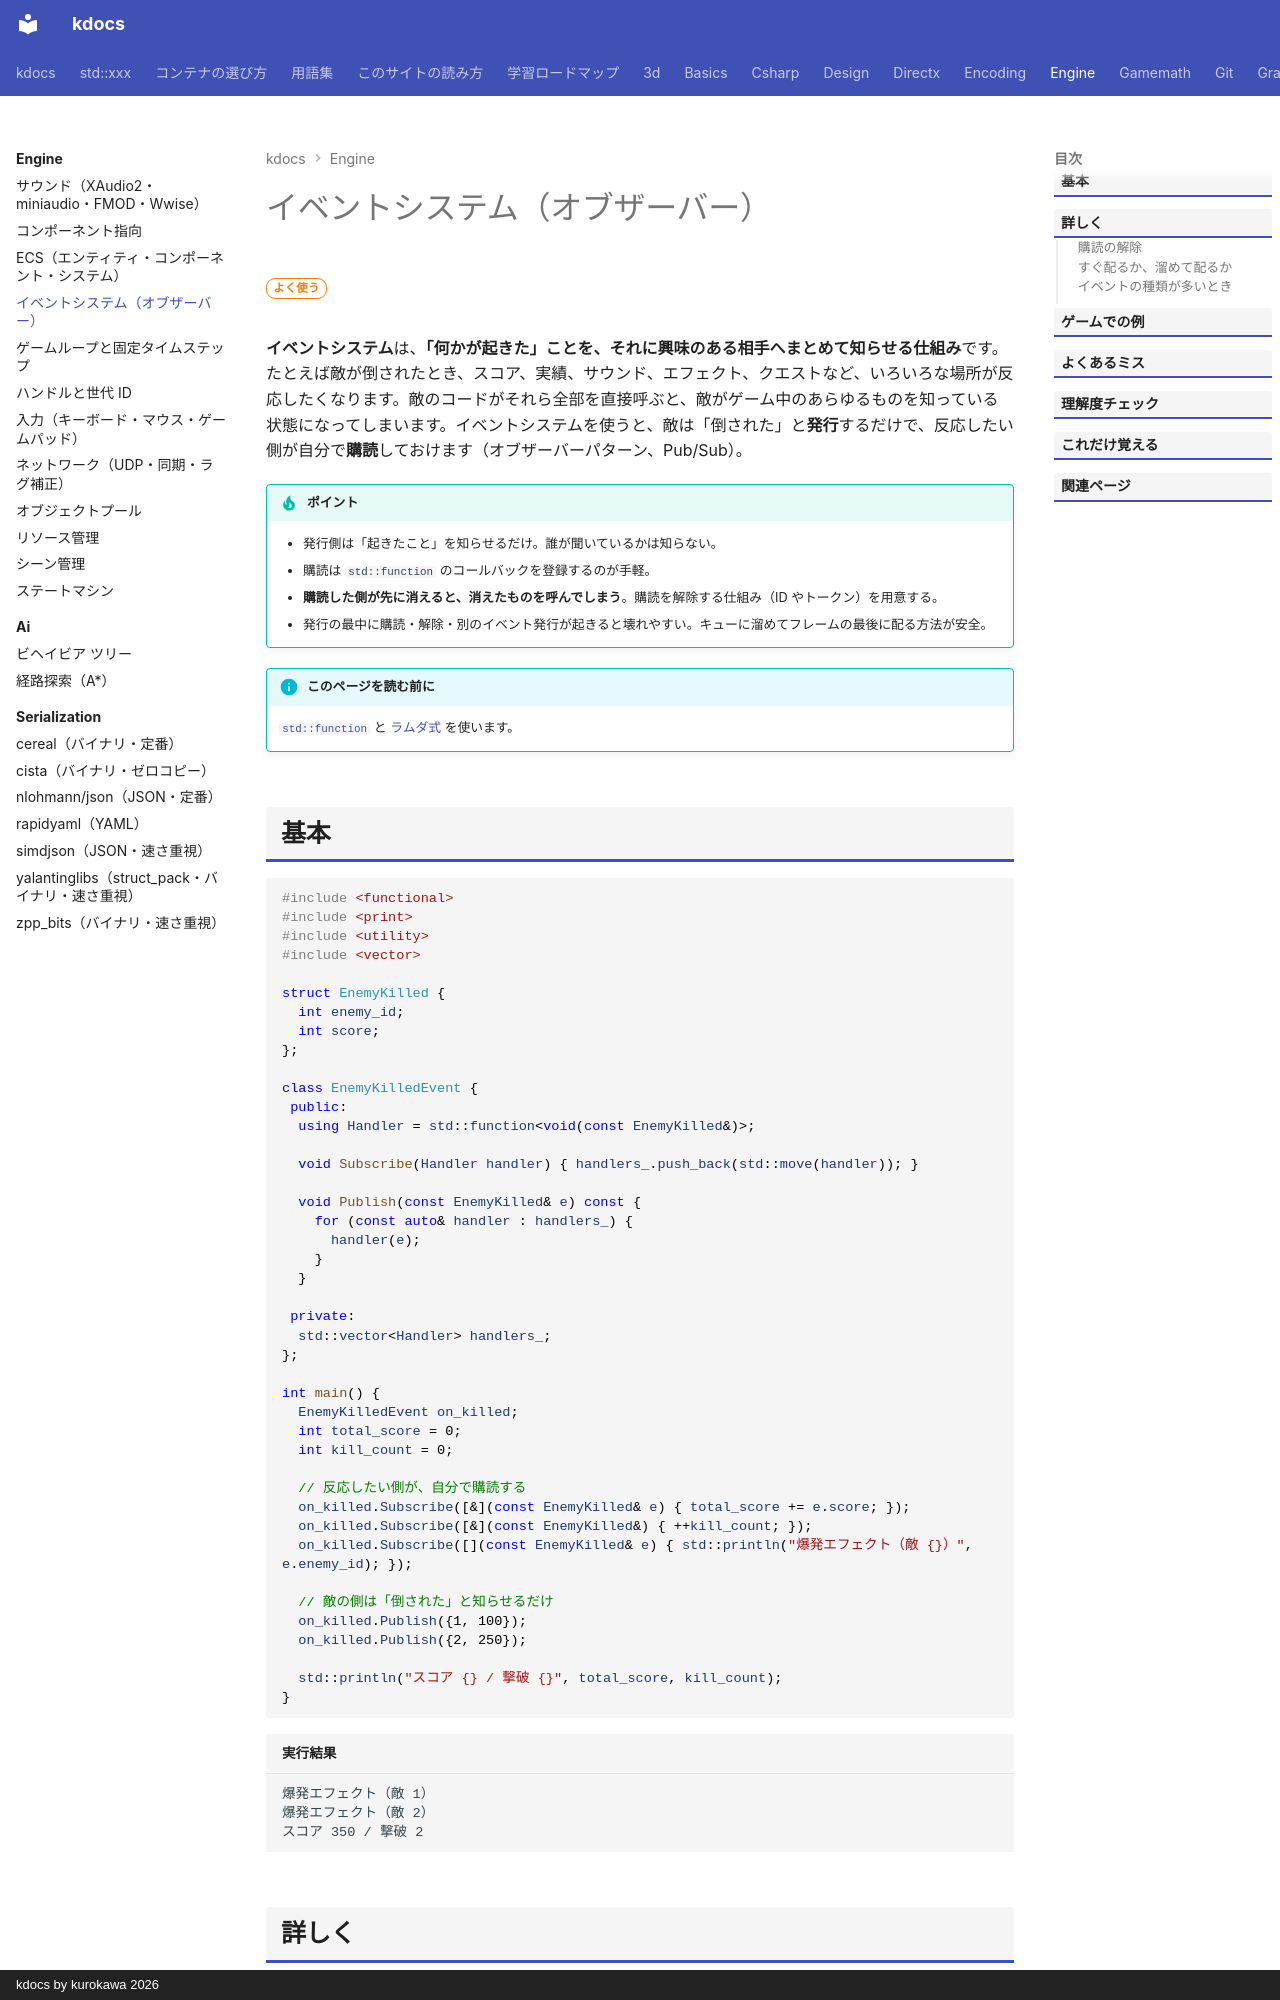

repository: qwzxdf/kdocs · page: engine/event/index.html · generator: mkdocs · copyright: kdocs by kurokawa 2026

---
title: イベントシステム（オブザーバー）
tags:
  - ゲームエンジン
---

# イベントシステム（オブザーバー）

<div class="page-badges" markdown>
<span class="rank rank-often">よく使う</span>
</div>

**イベントシステム**は、<strong>「何かが起きた」ことを、それに興味のある相手へまとめて知らせる仕組み</strong>です。たとえば敵が倒されたとき、スコア、実績、サウンド、エフェクト、クエストなど、いろいろな場所が反応したくなります。敵のコードがそれら全部を直接呼ぶと、敵がゲーム中のあらゆるものを知っている状態になってしまいます。イベントシステムを使うと、敵は「倒された」と**発行**するだけで、反応したい側が自分で**購読**しておけます（オブザーバーパターン、Pub/Sub）。

!!! tip "ポイント"
    - 発行側は「起きたこと」を知らせるだけ。誰が聞いているかは知らない。
    - 購読は `std::function` のコールバックを登録するのが手軽。
    - **購読した側が先に消えると、消えたものを呼んでしまう**。購読を解除する仕組み（ID やトークン）を用意する。
    - 発行の最中に購読・解除・別のイベント発行が起きると壊れやすい。キューに溜めてフレームの最後に配る方法が安全。

!!! info "このページを読む前に"
    [`std::function`](../stl/utilities/function.md) と [ラムダ式](../basics/lambda.md) を使います。
